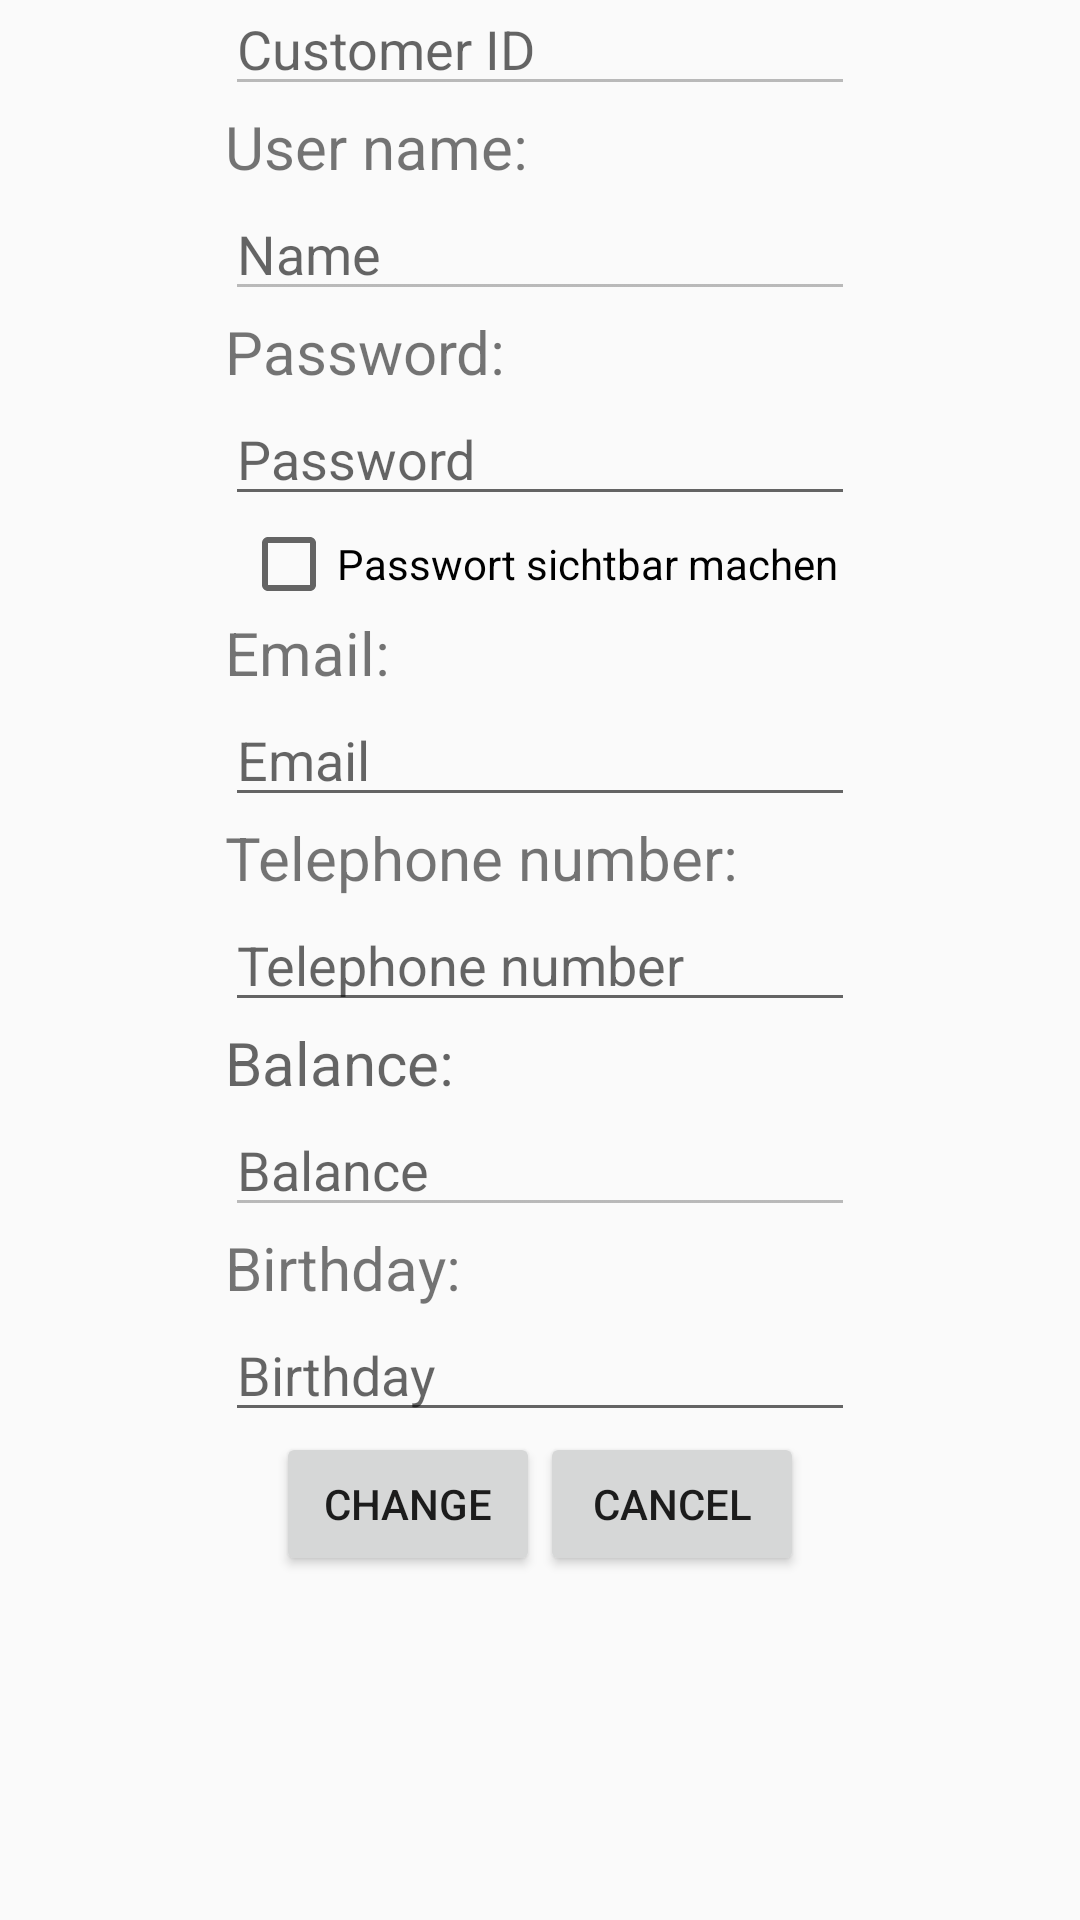

This screen was rendered from an Android layout file. Write that file and the resources it references.
<!-- AndroidManifest.xml: application theme AppTheme -->
<!-- res/layout/activity_account_setting.xml -->
<?xml version="1.0" encoding="utf-8"?>
<RelativeLayout xmlns:android="http://schemas.android.com/apk/res/android"
    xmlns:app="http://schemas.android.com/apk/res-auto"
    xmlns:tools="http://schemas.android.com/tools"
    android:layout_width="match_parent"
    android:layout_height="match_parent"
    tools:context=".AccountSettingActivity">

    <TextView
        android:id="@+id/tv_id"
        android:layout_width="wrap_content"
        android:layout_height="wrap_content"
        android:layout_above="@+id/acc_id"
        android:layout_alignLeft="@+id/acc_id"
        android:layout_alignStart="@+id/acc_id"
        android:text="Customer ID:"
        android:textSize="20sp"/>

    <EditText
        android:id="@+id/acc_id"
        android:layout_width="wrap_content"
        android:layout_height="wrap_content"
        android:layout_above="@+id/tv_name"
        android:layout_alignLeft="@+id/tv_name"
        android:layout_alignStart="@+id/tv_name"
        android:layout_centerHorizontal="true"
        android:ems="10"
        android:hint="Customer ID"
        android:enabled="false"
        android:singleLine="true" />

    <TextView
        android:id="@+id/tv_name"
        android:layout_width="wrap_content"
        android:layout_height="wrap_content"
        android:layout_above="@+id/acc_name"
        android:layout_alignLeft="@+id/acc_name"
        android:text="User name:"
        android:textSize="20sp"/>

    <EditText
        android:id="@+id/acc_name"
        android:layout_width="wrap_content"
        android:layout_height="wrap_content"
        android:layout_above="@+id/tv_password"
        android:layout_centerHorizontal="true"
        android:ems="10"
        android:hint="Name"
        android:enabled="false"
        android:singleLine="true"
        />


    <TextView
        android:id="@+id/tv_password"
        android:layout_width="wrap_content"
        android:layout_height="wrap_content"
        android:layout_above="@+id/acc_password"
        android:layout_alignLeft="@+id/acc_password"
        android:text="Password:"
        android:textSize="20sp"/>

    <EditText
        android:id="@+id/acc_password"
        android:layout_width="wrap_content"
        android:layout_height="wrap_content"
        android:layout_above="@+id/visibility"
        android:layout_centerHorizontal="true"
        android:ems="10"
        android:hint="Password"
        android:inputType="textPassword"
        android:singleLine="true"
        />

    <CheckBox
        android:id="@+id/visibility"
        android:layout_width="wrap_content"
        android:layout_height="wrap_content"
        android:layout_centerHorizontal="true"
        android:layout_above="@+id/tv_email"
        android:text="@string/login_visibility" />

    <TextView
        android:id="@+id/tv_email"
        android:layout_width="wrap_content"
        android:layout_height="wrap_content"
        android:layout_alignLeft="@+id/acc_email"
        android:layout_above="@+id/acc_email"
        android:text="Email:"
        android:textSize="20sp"
        />

    <EditText
        android:id="@+id/acc_email"
        android:layout_width="wrap_content"
        android:layout_height="wrap_content"
        android:layout_above="@+id/tv_tel"
        android:layout_centerHorizontal="true"
        android:ems="10"
        android:hint="Email"
        android:singleLine="true"/>


    <TextView
        android:id="@+id/tv_tel"
        android:layout_width="wrap_content"
        android:layout_height="wrap_content"
        android:layout_above="@+id/acc_tel"
        android:layout_alignLeft="@+id/acc_tel"
        android:text="Telephone number:"
        android:textSize="20sp"
        />

    <EditText
        android:id="@+id/acc_tel"
        android:layout_width="wrap_content"
        android:layout_height="wrap_content"
        android:layout_centerHorizontal="true"
        android:layout_centerVertical="true"
        android:ems="10"
        android:hint="Telephone number"
        android:singleLine="true"
        />


    <TextView
        android:id="@+id/tv_balance"
        android:layout_width="wrap_content"
        android:layout_height="wrap_content"
        android:layout_below="@+id/acc_tel"
        android:layout_alignLeft="@+id/acc_balance"
        android:hint="Balance:"
        android:textSize="20sp"
        />

    <EditText
        android:id="@+id/acc_balance"
        android:layout_width="wrap_content"
        android:layout_height="wrap_content"
        android:layout_below="@+id/tv_balance"
        android:layout_centerHorizontal="true"
        android:ems="10"
        android:hint="Balance"
        android:singleLine="true"
        android:enabled="false"
        />


    <TextView
        android:id="@+id/tv_birthday"
        android:layout_width="wrap_content"
        android:layout_height="wrap_content"
        android:layout_below="@+id/acc_balance"
        android:layout_alignLeft="@+id/acc_birthday"
        android:text="Birthday:"
        android:textSize="20sp"
        />

    <EditText
        android:id="@+id/acc_birthday"
        android:layout_width="wrap_content"
        android:layout_height="wrap_content"
        android:layout_below="@+id/tv_birthday"
        android:layout_centerHorizontal="true"
        android:ems="10"
        android:hint="Birthday"
        android:singleLine="true"/>

<LinearLayout
    android:layout_width="wrap_content"
    android:layout_height="wrap_content"
    android:layout_below="@+id/acc_birthday"
    android:layout_centerHorizontal="true">
    <Button
        android:id="@+id/btn_change"
        android:layout_width="wrap_content"
        android:layout_height="wrap_content"
        android:layout_centerHorizontal="true"
        android:text="Change"
        />
    <Button
        android:id="@+id/btn_cancel"
        android:layout_width="wrap_content"
        android:layout_height="wrap_content"
        android:layout_centerHorizontal="true"
        android:text="Cancel"
        />
</LinearLayout>
</RelativeLayout>
<!-- resources referenced by this layout -->
<resources>
  <string name="login_visibility">Passwort sichtbar machen</string>
  <style name="AppTheme" parent="Theme.AppCompat.Light.DarkActionBar">
          
          <item name="colorPrimary">@color/colorPrimary</item>
          <item name="colorPrimaryDark">@color/colorPrimaryDark</item>
          <item name="colorAccent">@color/colorAccent</item>
      </style>
  <color name="colorPrimary">#3F51B5</color>
  <color name="colorPrimaryDark">#303F9F</color>
  <color name="colorAccent">#FF4081</color>
</resources>
